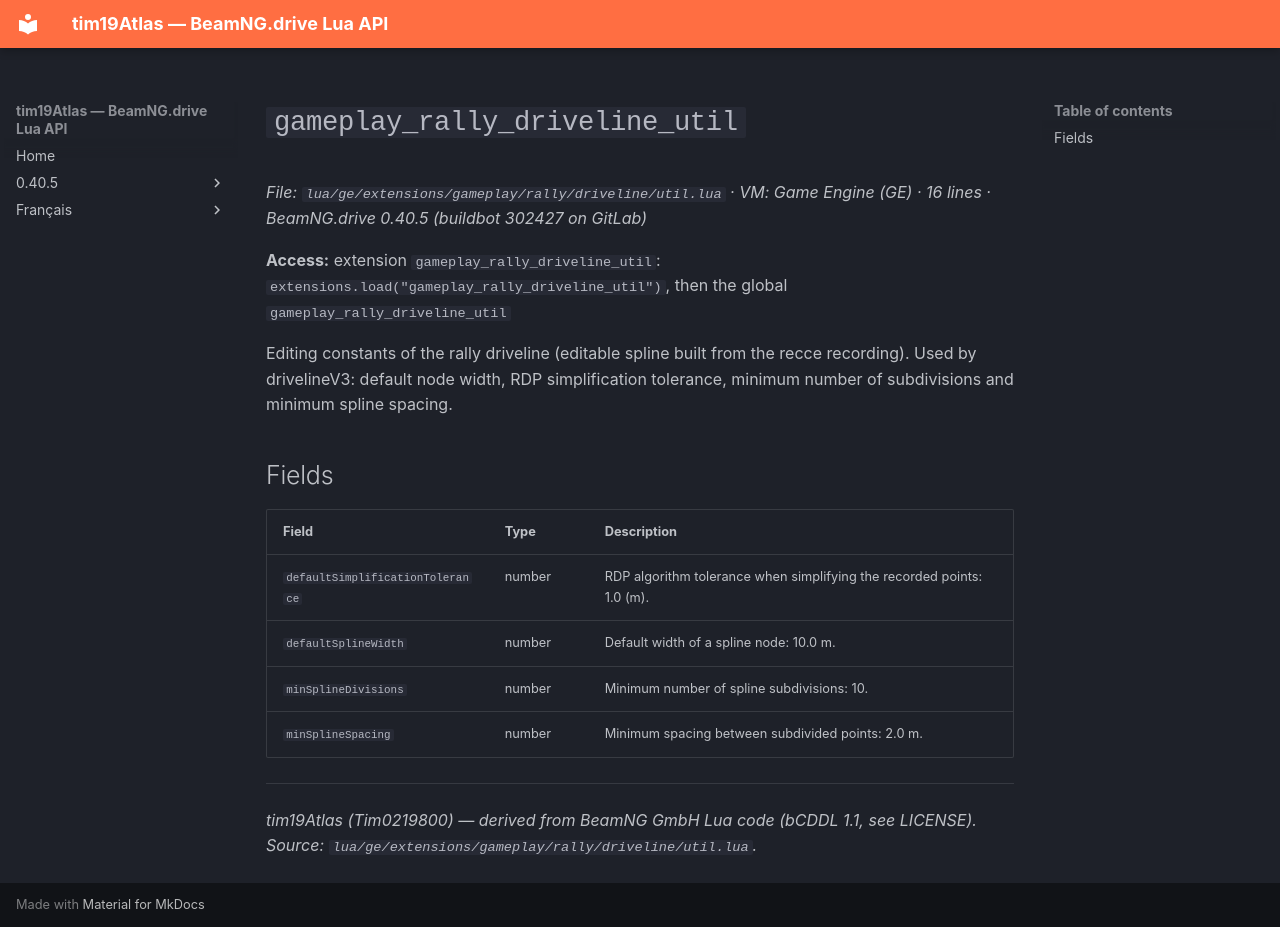

repository: Tim0219800/beamng-lua-atlas · page: 0.40.5/ge/extensions/gameplay/rally/driveline/util.html · generator: mkdocs

# `gameplay_rally_driveline_util`

*File: `lua/ge/extensions/gameplay/rally/driveline/util.lua` · VM: Game Engine (GE) · 16 lines · BeamNG.drive 0.40.5 (buildbot 302427 on GitLab)*

**Access:** extension `gameplay_rally_driveline_util`: `extensions.load("gameplay_rally_driveline_util")`, then the global `gameplay_rally_driveline_util`

Editing constants of the rally driveline (editable spline built from the recce recording). Used by drivelineV3: default node width, RDP simplification tolerance, minimum number of subdivisions and minimum spline spacing.

## Fields

| Field | Type | Description |
|---|---|---|
| `defaultSimplificationTolerance` | number | RDP algorithm tolerance when simplifying the recorded points: 1.0 (m). |
| `defaultSplineWidth` | number | Default width of a spline node: 10.0 m. |
| `minSplineDivisions` | number | Minimum number of spline subdivisions: 10. |
| `minSplineSpacing` | number | Minimum spacing between subdivided points: 2.0 m. |

---
*tim19Atlas (Tim0219800) — derived from BeamNG GmbH Lua code (bCDDL 1.1, see LICENSE). Source: `lua/ge/extensions/gameplay/rally/driveline/util.lua`.*
